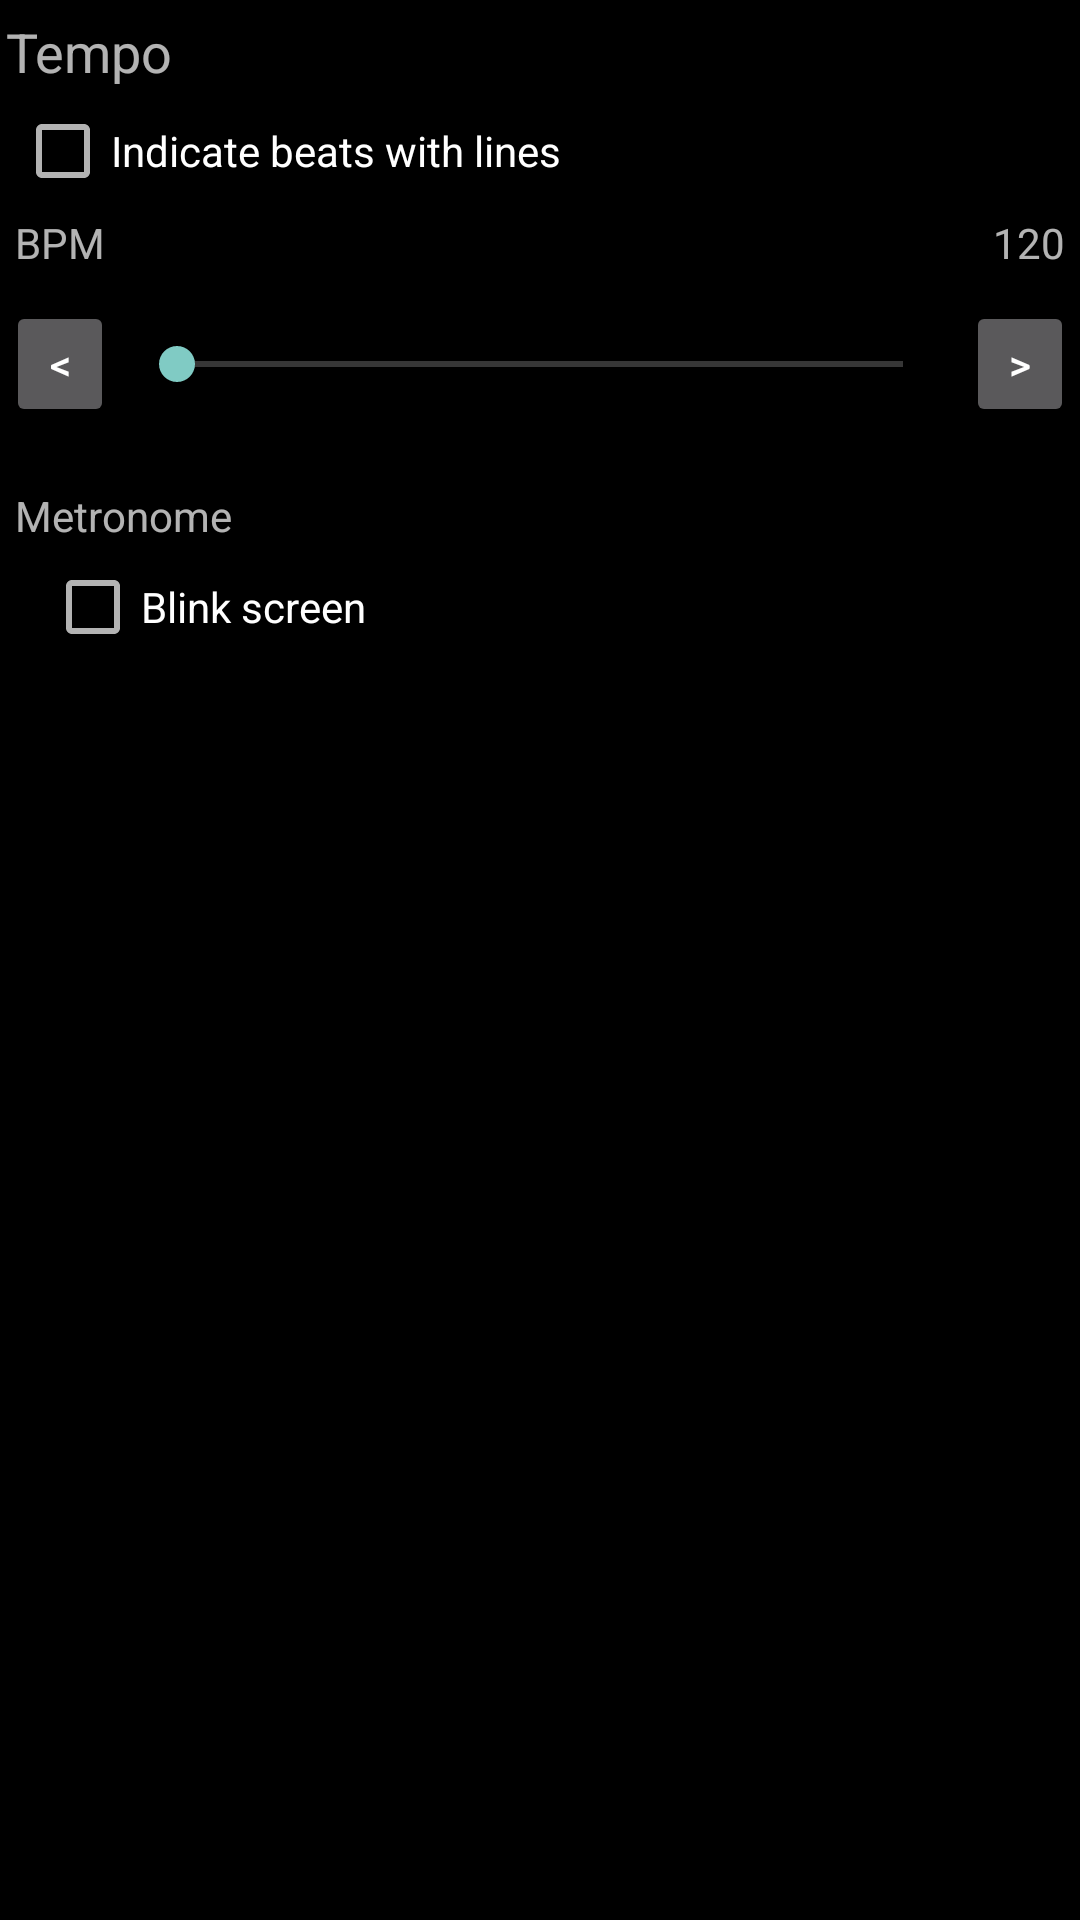

Reconstruct the res/layout file that produces this screen, plus the resources it refers to.
<!-- AndroidManifest.xml: application theme AppTheme -->
<!-- res/layout/layout_bpm.xml -->
<?xml version="1.0" encoding="utf-8"?>
<LinearLayout android:orientation="vertical" android:id="@id/dialog_bpm" android:layout_width="fill_parent" android:layout_height="wrap_content"
  xmlns:android="http://schemas.android.com/apk/res/android">
    <TextView android:textAppearance="?android:textAppearanceMedium" android:id="@id/textViewBpm" android:layout_width="wrap_content" android:layout_height="wrap_content" android:layout_marginLeft="2.0dip" android:layout_marginTop="5.0dip" android:layout_marginBottom="5.0dip" android:text="@string/settings_tempo" />
    <CheckBox android:id="@id/checkBoxDisplayBpm" android:layout_width="wrap_content" android:layout_height="wrap_content" android:layout_marginLeft="5.0dip" android:text="@string/settings_display_bpm" />
    <LinearLayout android:orientation="horizontal" android:layout_width="fill_parent" android:layout_height="wrap_content" android:layout_margin="5.0dip">
        <TextView android:layout_width="wrap_content" android:layout_height="wrap_content" android:text="BPM" android:layout_weight="1.0" />
        <TextView android:gravity="right" android:id="@id/textViewBpmValInDialog" android:layout_width="28.0dip" android:layout_height="wrap_content" android:text="120" />
    </LinearLayout>
    <LinearLayout android:layout_width="fill_parent" android:layout_height="wrap_content" android:layout_marginLeft="2.0dip" android:layout_marginTop="5.0dip" android:layout_marginRight="2.0dip" android:layout_marginBottom="15.0dip">
        <Button android:gravity="center" android:id="@id/buttonBPMDown" android:layout_width="36.0dip" android:layout_height="42.0dip" android:layout_marginRight="5.0dip" android:text="&lt;" />
        <SeekBar android:layout_gravity="center_vertical" android:id="@id/seekBarBpmInDialog" android:layout_width="fill_parent" android:layout_height="wrap_content" android:layout_weight="1.0" />
        <Button android:gravity="center" android:id="@id/buttonBPMUp" android:layout_width="36.0dip" android:layout_height="42.0dip" android:layout_marginLeft="5.0dip" android:text=">" />
    </LinearLayout>
    <TextView android:id="@id/textViewMetronome" android:layout_width="wrap_content" android:layout_height="wrap_content" android:layout_margin="5.0dip" android:text="@string/settings_metronome" />
    <CheckBox android:id="@id/checkBoxDisplayMetronome" android:layout_width="wrap_content" android:layout_height="wrap_content" android:layout_marginLeft="15.0dip" android:layout_marginBottom="5.0dip" android:text="@string/settings_display_metronome" />
</LinearLayout>
<!-- resources referenced by this layout -->
<resources>
  <string name="settings_display_bpm">Indicate beats with lines</string>
  <string name="settings_display_metronome">Blink screen</string>
  <string name="settings_metronome">Metronome</string>
  <string name="settings_tempo">Tempo</string>
  <style name="AppTheme" parent="@android:style/Theme.Material.NoActionBar">
          <item name="android:windowBackground">@android:color/black</item>
      </style>
</resources>
